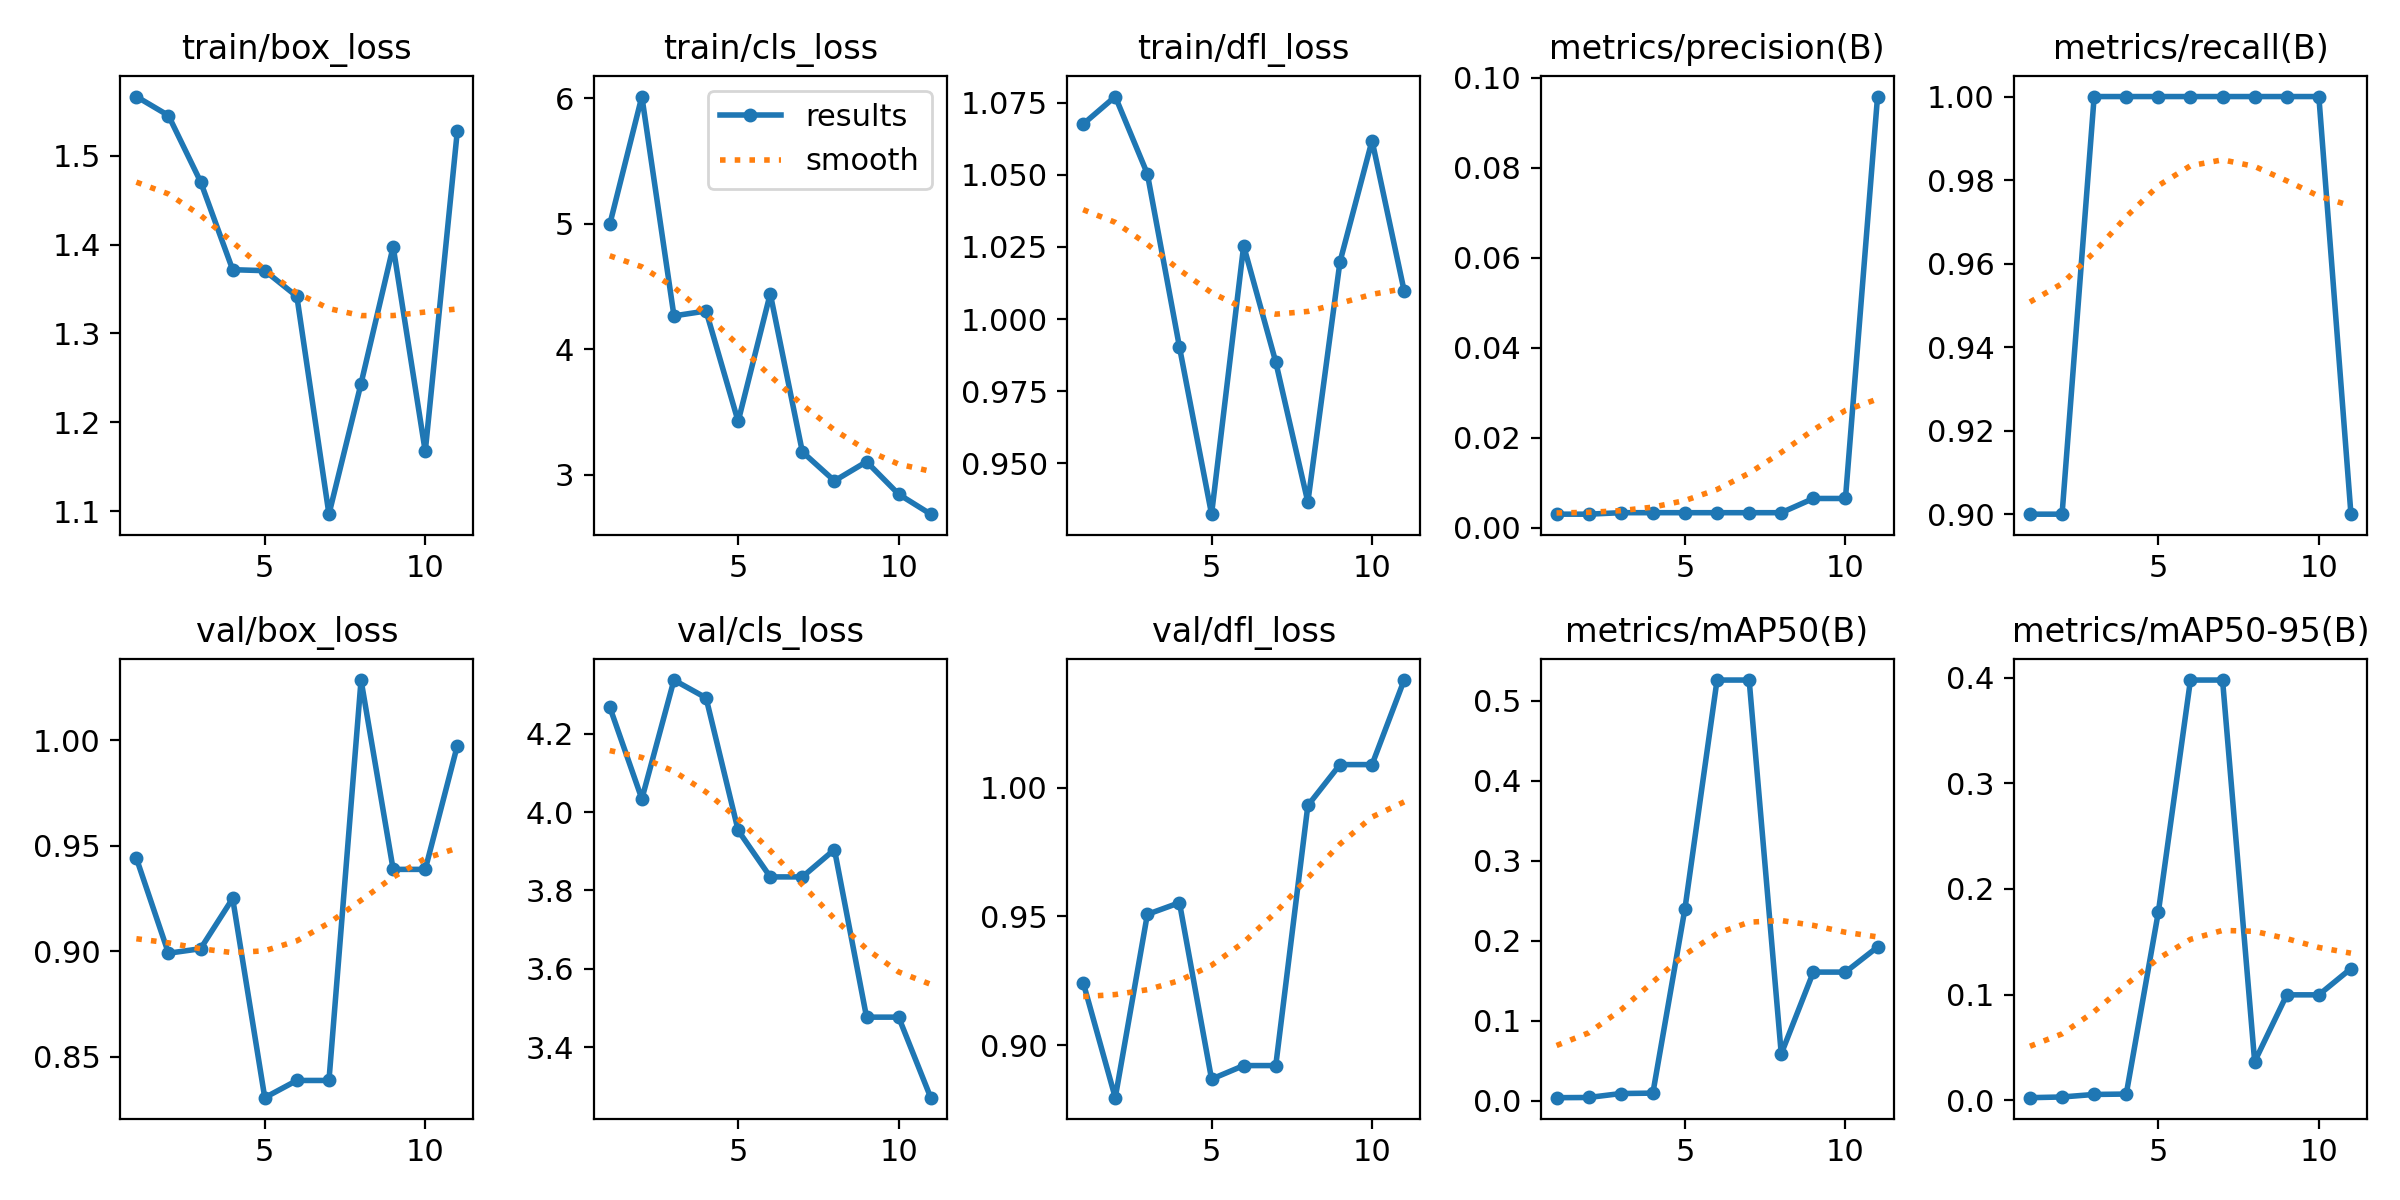

The data file committed next to this chart (first rows):
epoch, time, train/box_loss, train/cls_loss, train/dfl_loss, metrics/precision(B), metrics/recall(B), metrics/mAP50(B), metrics/mAP50-95(B), val/box_loss, val/cls_loss, val/dfl_loss, lr/pg0, lr/pg1, lr/pg2
1, 11.13, 1.567, 4.994, 1.068, 0.003, 0.9, 0.00365, 0.00248, 0.9441, 4.269, 0.9243, 0.00018, 0.00018, 0.00018
2, 22.78, 1.545, 6.013, 1.077, 0.003, 0.9, 0.00388, 0.00313, 0.899, 4.034, 0.8796, 0.0003706, 0.0003706, 0.0003706
3, 31.34, 1.471, 4.265, 1.05, 0.00333, 1, 0.00884, 0.00554, 0.9012, 4.337, 0.9508, 0.0005513, 0.0005513, 0.0005513
4, 44.03, 1.372, 4.304, 0.9903, 0.00333, 1, 0.00934, 0.00591, 0.925, 4.292, 0.9553, 0.0007221, 0.0007221, 0.0007221
5, 52.25, 1.371, 3.424, 0.9323, 0.00333, 1, 0.2402, 0.1782, 0.8306, 3.953, 0.8868, 0.000883, 0.000883, 0.000883
6, 65.33, 1.342, 4.442, 1.025, 0.00333, 1, 0.526, 0.3977, 0.8387, 3.835, 0.8921, 0.001034, 0.001034, 0.001034
7, 79.37, 1.097, 3.182, 0.9851, 0.00333, 1, 0.526, 0.3977, 0.8387, 3.835, 0.8921, 0.001175, 0.001175, 0.001175
8, 86.67, 1.244, 2.951, 0.9365, 0.00333, 1, 0.05847, 0.0366, 1.028, 3.904, 0.993, 0.001306, 0.001306, 0.001306
9, 98.42, 1.398, 3.103, 1.02, 0.00649, 1, 0.1607, 0.09979, 0.9388, 3.476, 1.009, 0.001428, 0.001428, 0.001428
10, 112.1, 1.167, 2.844, 1.062, 0.00649, 1, 0.1607, 0.09979, 0.9388, 3.476, 1.009, 0.001539, 0.001539, 0.001539
11, 117.8, 1.528, 2.685, 1.01, 0.09585, 0.9, 0.1921, 0.1246, 0.9975, 3.271, 1.042, 0.001505, 0.001505, 0.001505
